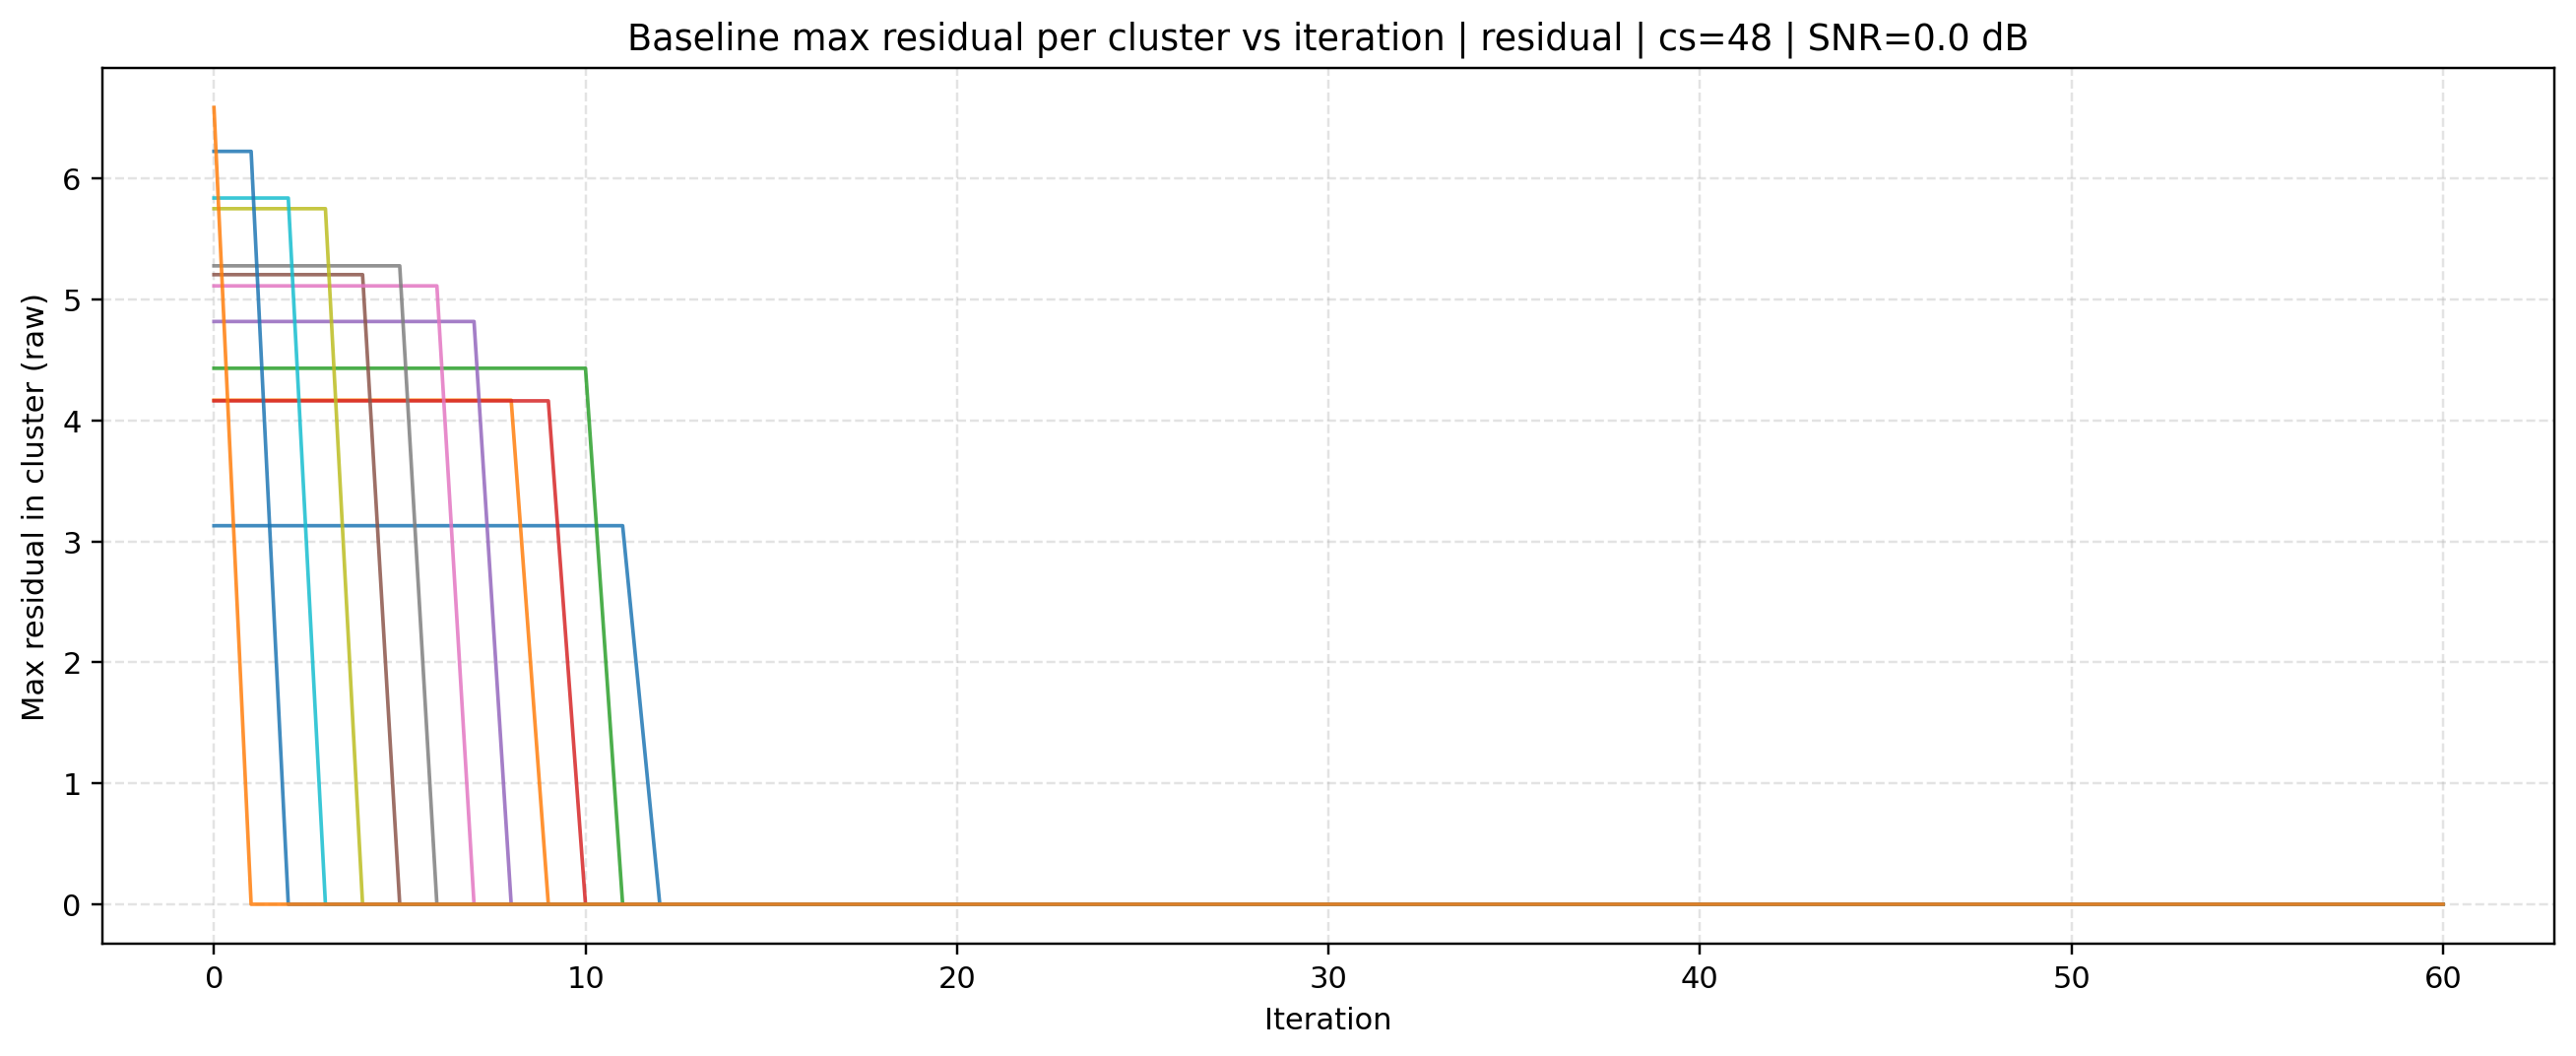

Values plotted in this chart, from the file beside it:
source, mode, cluster_size, iteration, cluster_id, max_residual, snr_db
baseline, residual, 48, 0, 0, 3.13, 0.0
baseline, residual, 48, 0, 1, 4.168, 0.0
baseline, residual, 48, 0, 2, 4.432, 0.0
baseline, residual, 48, 0, 3, 4.162, 0.0
baseline, residual, 48, 0, 4, 4.818, 0.0
baseline, residual, 48, 0, 5, 5.206, 0.0
baseline, residual, 48, 0, 6, 5.113, 0.0
baseline, residual, 48, 0, 7, 5.279, 0.0
baseline, residual, 48, 0, 8, 5.751, 0.0
baseline, residual, 48, 0, 9, 5.839, 0.0
baseline, residual, 48, 0, 10, 6.225, 0.0
baseline, residual, 48, 0, 11, 6.587, 0.0
baseline, residual, 48, 1, 0, 3.13, 0.0
baseline, residual, 48, 1, 1, 4.168, 0.0
baseline, residual, 48, 1, 2, 4.432, 0.0
baseline, residual, 48, 1, 3, 4.162, 0.0
baseline, residual, 48, 1, 4, 4.818, 0.0
baseline, residual, 48, 1, 5, 5.206, 0.0
baseline, residual, 48, 1, 6, 5.113, 0.0
baseline, residual, 48, 1, 7, 5.279, 0.0
baseline, residual, 48, 1, 8, 5.751, 0.0
baseline, residual, 48, 1, 9, 5.839, 0.0
baseline, residual, 48, 1, 10, 6.225, 0.0
baseline, residual, 48, 1, 11, 0.0, 0.0
baseline, residual, 48, 2, 0, 3.13, 0.0
baseline, residual, 48, 2, 1, 4.168, 0.0
baseline, residual, 48, 2, 2, 4.432, 0.0
baseline, residual, 48, 2, 3, 4.162, 0.0
baseline, residual, 48, 2, 4, 4.818, 0.0
baseline, residual, 48, 2, 5, 5.206, 0.0
baseline, residual, 48, 2, 6, 5.113, 0.0
baseline, residual, 48, 2, 7, 5.279, 0.0
baseline, residual, 48, 2, 8, 5.751, 0.0
baseline, residual, 48, 2, 9, 5.839, 0.0
baseline, residual, 48, 2, 10, 0.0, 0.0
baseline, residual, 48, 2, 11, 0.0, 0.0
baseline, residual, 48, 3, 0, 3.13, 0.0
baseline, residual, 48, 3, 1, 4.168, 0.0
baseline, residual, 48, 3, 2, 4.432, 0.0
baseline, residual, 48, 3, 3, 4.162, 0.0
baseline, residual, 48, 3, 4, 4.818, 0.0
baseline, residual, 48, 3, 5, 5.206, 0.0
baseline, residual, 48, 3, 6, 5.113, 0.0
baseline, residual, 48, 3, 7, 5.279, 0.0
baseline, residual, 48, 3, 8, 5.751, 0.0
baseline, residual, 48, 3, 9, 0.0, 0.0
baseline, residual, 48, 3, 10, 0.0, 0.0
baseline, residual, 48, 3, 11, 0.0, 0.0
baseline, residual, 48, 4, 0, 3.13, 0.0
baseline, residual, 48, 4, 1, 4.168, 0.0
baseline, residual, 48, 4, 2, 4.432, 0.0
baseline, residual, 48, 4, 3, 4.162, 0.0
baseline, residual, 48, 4, 4, 4.818, 0.0
baseline, residual, 48, 4, 5, 5.206, 0.0
baseline, residual, 48, 4, 6, 5.113, 0.0
baseline, residual, 48, 4, 7, 5.279, 0.0
baseline, residual, 48, 4, 8, 0.0, 0.0
baseline, residual, 48, 4, 9, 0.0, 0.0
baseline, residual, 48, 4, 10, 0.0, 0.0
baseline, residual, 48, 4, 11, 0.0, 0.0
... 672 more rows
